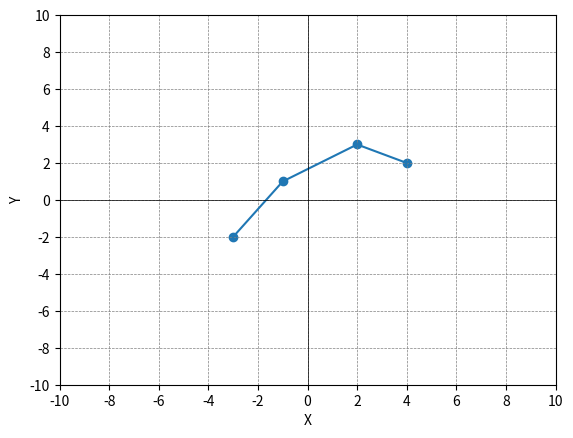

Reproduce this figure in Python.
import matplotlib.pyplot as plt

x = [-3, -1, 2, 4]
y = [-2, 1, 3, 2]

print(x)
print(y)

# プロット
plt.plot(x, y)
plt.scatter(x, y)

# X, Y軸ラベル
plt.xlabel('X')
plt.ylabel('Y')

# 軸範囲
plt.xlim(-10, 10)
plt.ylim(-10, 10)

# 目盛り
plt.xticks(range(-10, 11, 2))
plt.yticks(range(-10, 11, 2))

# ゼロ線
plt.axhline(0, color='black',linewidth=0.5)
plt.axvline(0, color='black',linewidth=0.5)
# グリッド線
plt.grid(color = 'gray', linestyle = '--', linewidth = 0.5)
# グラフ描画
plt.show()